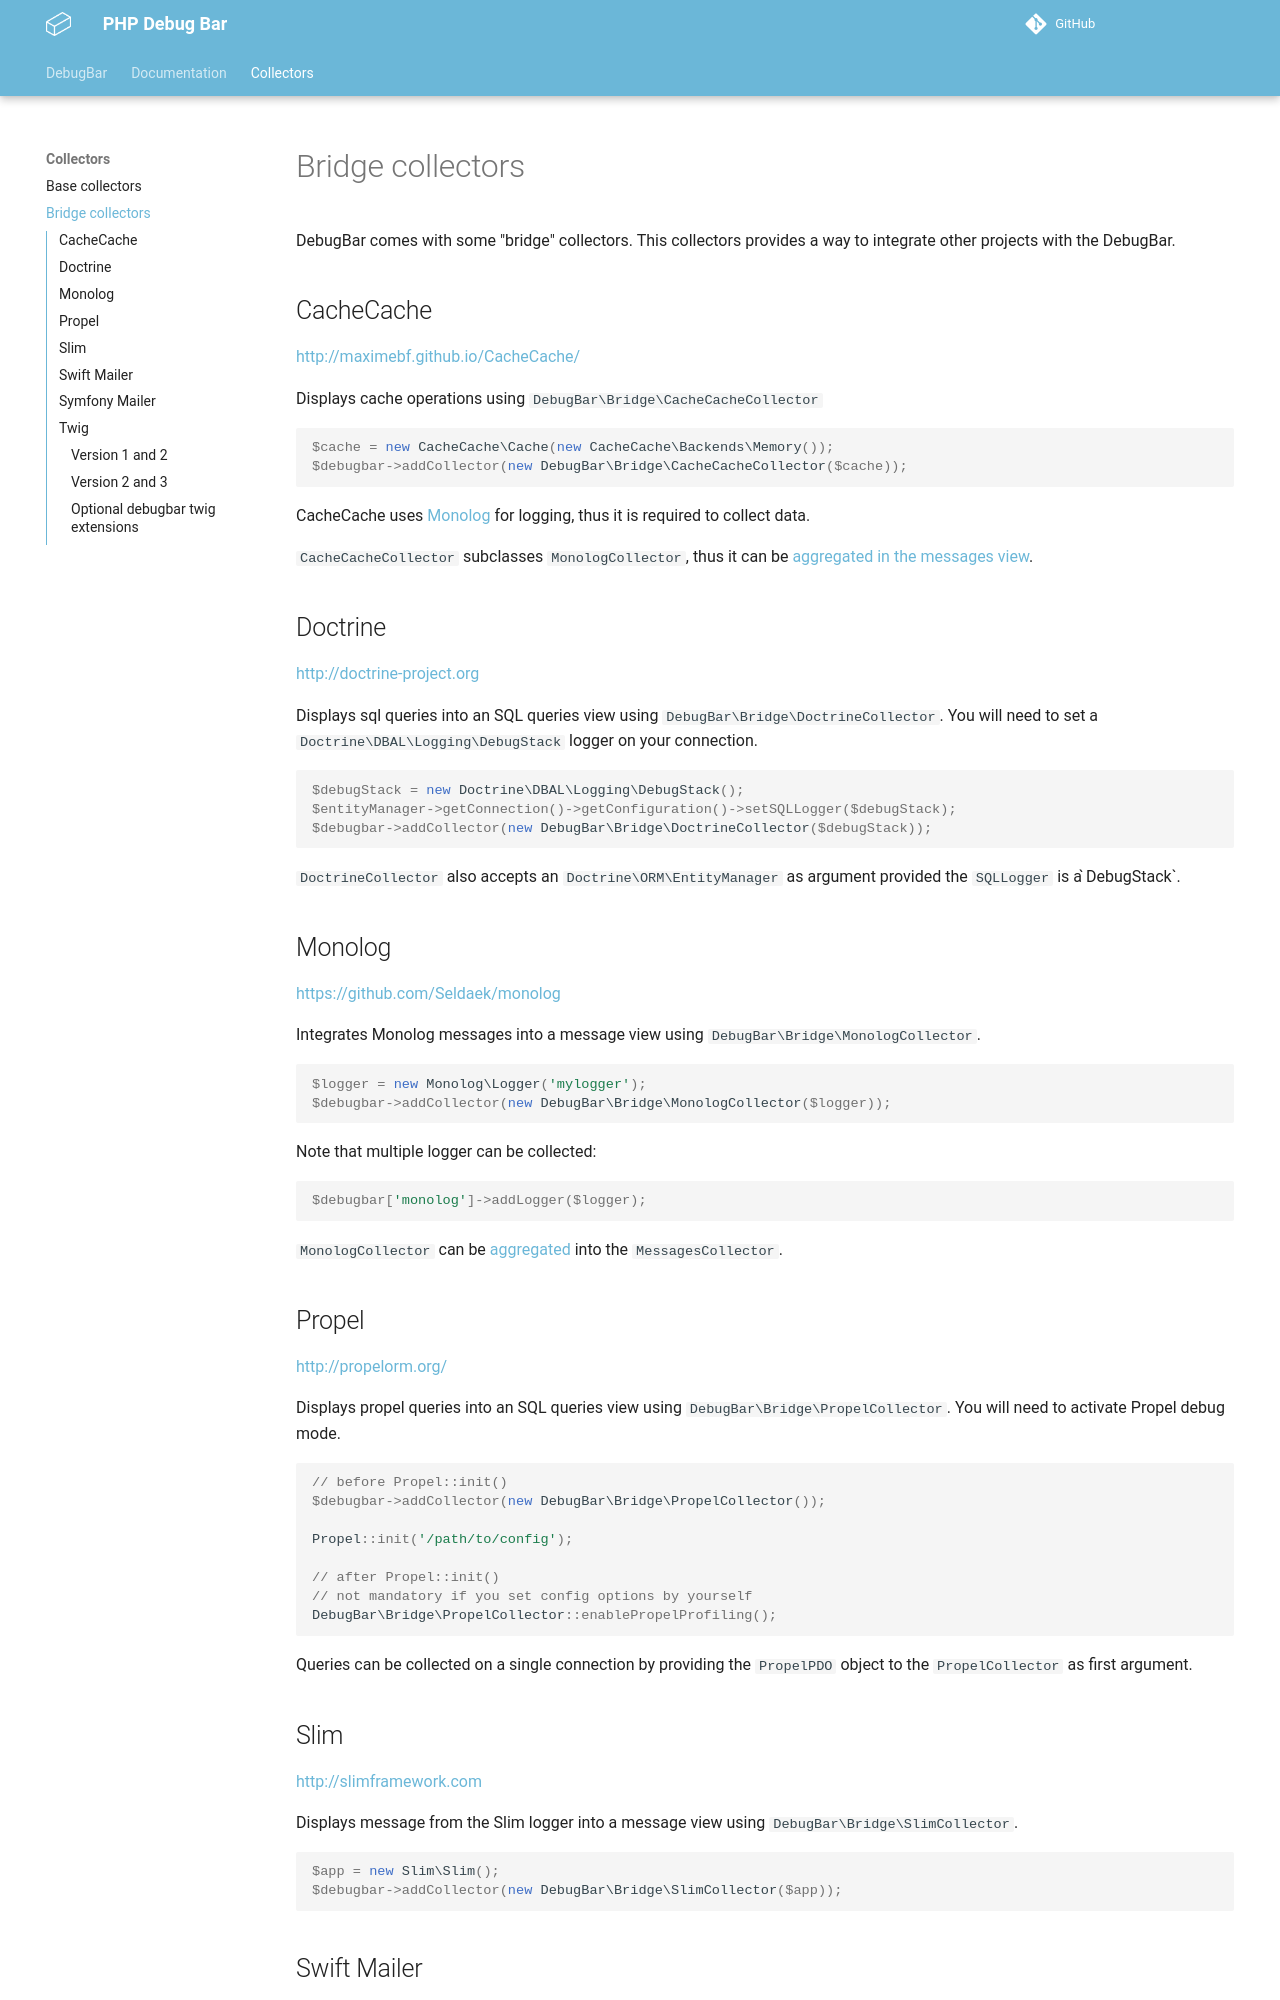

repository: php-debugbar/php-debugbar.github.io · page: collectors/bridge/index.html · generator: mkdocs

# Bridge collectors

DebugBar comes with some "bridge" collectors. This collectors provides a way to integrate
other projects with the DebugBar.

## CacheCache

http://maximebf.github.io/CacheCache/

Displays cache operations using `DebugBar\Bridge\CacheCacheCollector`

```php
$cache = new CacheCache\Cache(new CacheCache\Backends\Memory());
$debugbar->addCollector(new DebugBar\Bridge\CacheCacheCollector($cache));
```
CacheCache uses [Monolog](https://github.com/Seldaek/monolog) for logging,
thus it is required to collect data.

`CacheCacheCollector` subclasses `MonologCollector`, thus it can be
[aggregated in the messages view](base.md#messages).

## Doctrine

http://doctrine-project.org

Displays sql queries into an SQL queries view using `DebugBar\Bridge\DoctrineCollector`.
You will need to set a `Doctrine\DBAL\Logging\DebugStack` logger on your connection.

```php
$debugStack = new Doctrine\DBAL\Logging\DebugStack();
$entityManager->getConnection()->getConfiguration()->setSQLLogger($debugStack);
$debugbar->addCollector(new DebugBar\Bridge\DoctrineCollector($debugStack));
```
`DoctrineCollector` also accepts an `Doctrine\ORM\EntityManager` as argument
provided the `SQLLogger` is a ̀DebugStack`.

## Monolog

https://github.com/Seldaek/monolog

Integrates Monolog messages into a message view using `DebugBar\Bridge\MonologCollector`.

```php
$logger = new Monolog\Logger('mylogger');
$debugbar->addCollector(new DebugBar\Bridge\MonologCollector($logger));
```
Note that multiple logger can be collected:

```php
$debugbar['monolog']->addLogger($logger);
```
`MonologCollector` can be [aggregated](base.md#messages) into the `MessagesCollector`.

## Propel

http://propelorm.org/

Displays propel queries into an SQL queries view using `DebugBar\Bridge\PropelCollector`.
You will need to activate Propel debug mode.

```php
// before Propel::init()
$debugbar->addCollector(new DebugBar\Bridge\PropelCollector());

Propel::init('/path/to/config');

// after Propel::init()
// not mandatory if you set config options by yourself
DebugBar\Bridge\PropelCollector::enablePropelProfiling();
```

Queries can be collected on a single connection by providing the `PropelPDO` object
to the `PropelCollector` as first argument.

## Slim

http://slimframework.com

Displays message from the Slim logger into a message view using `DebugBar\Bridge\SlimCollector`.

```php
$app = new Slim\Slim();
$debugbar->addCollector(new DebugBar\Bridge\SlimCollector($app));
```
